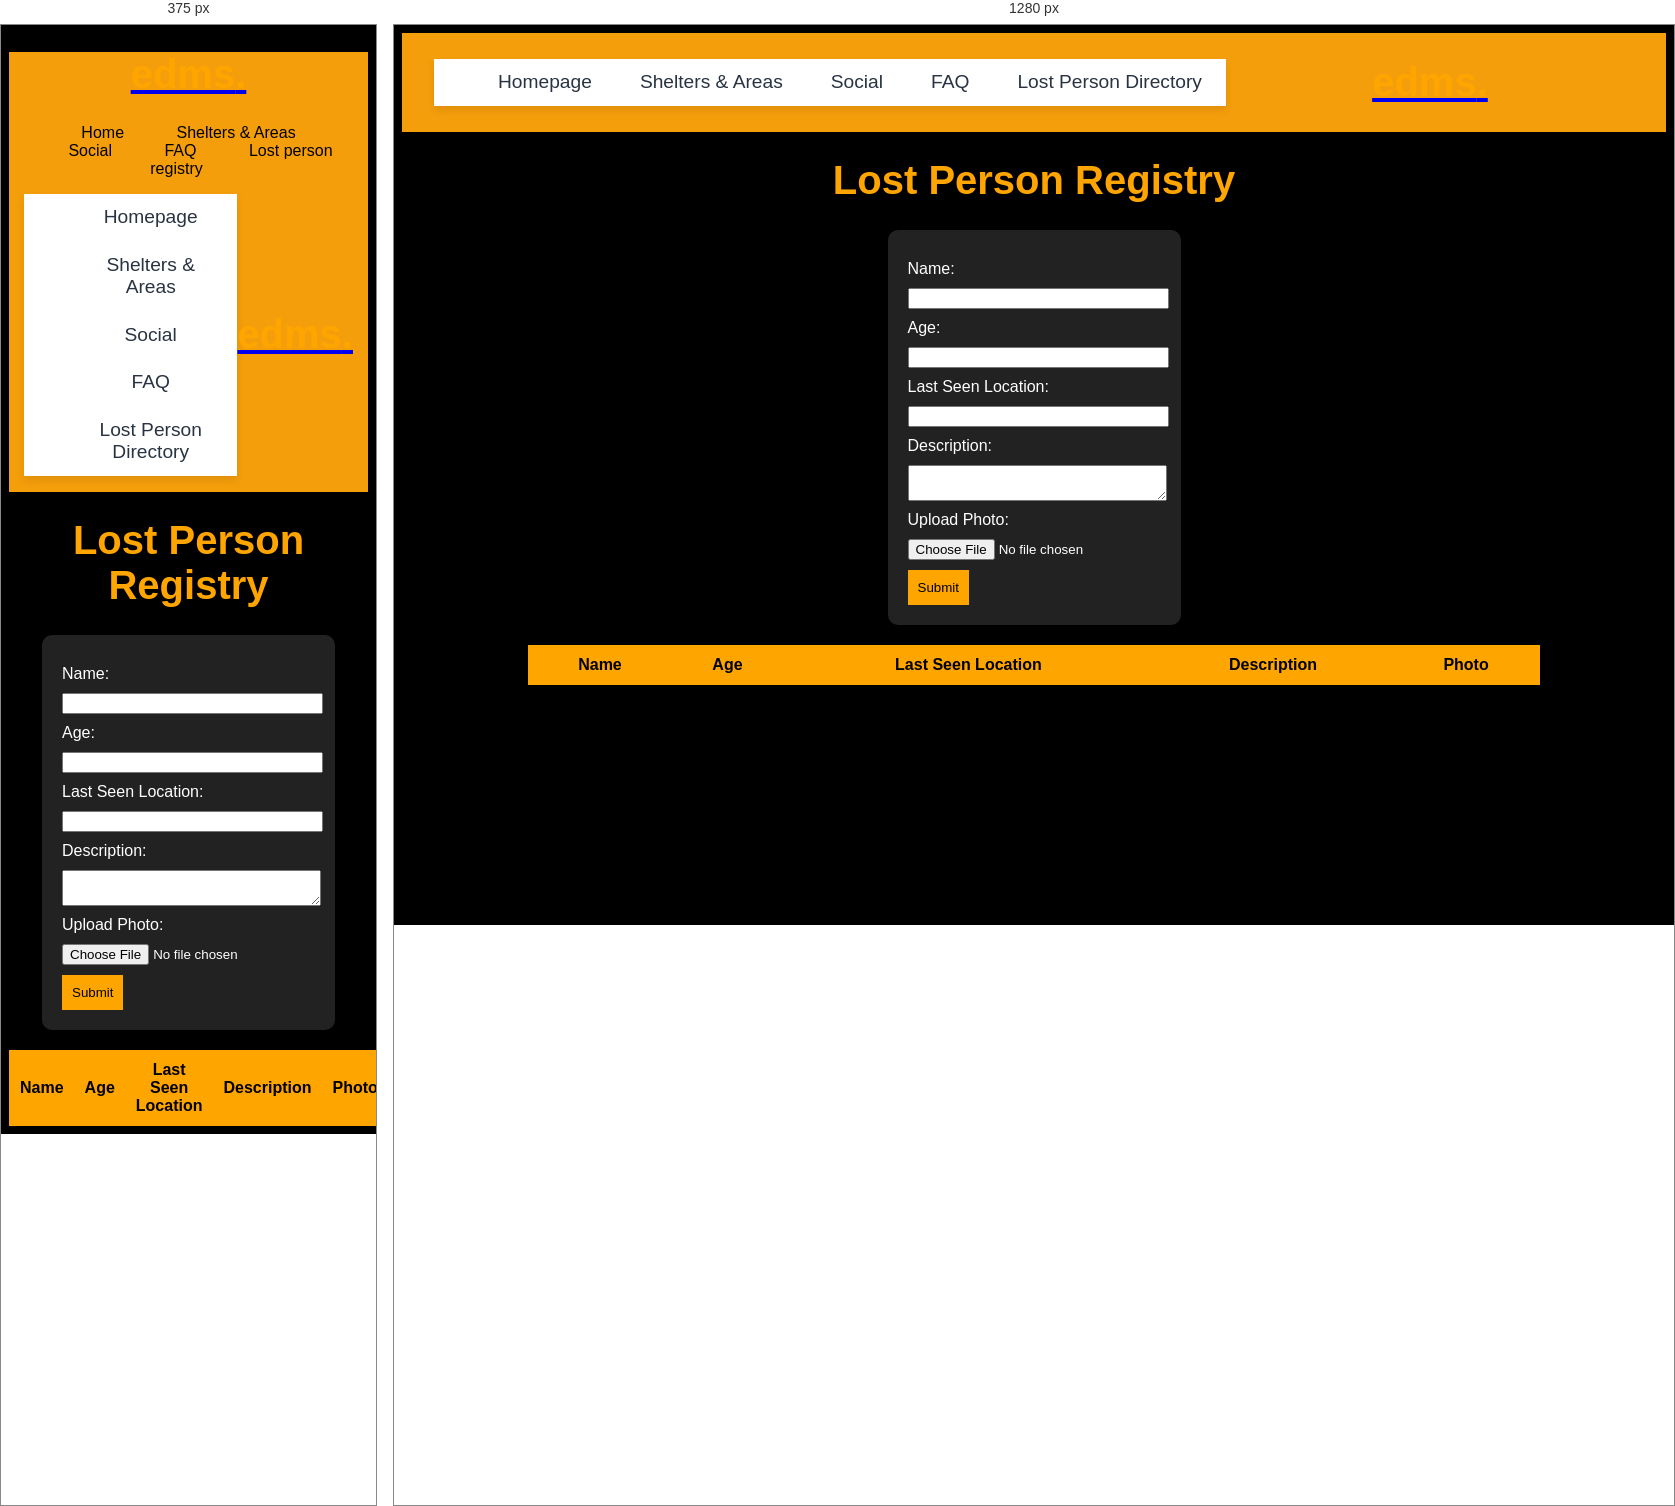
Rendered at 375 px and 1280 px, left to right.

<!-- file: lostperson.html -->
<!DOCTYPE html>
<html lang="en">
<head>
    <style>
        /* General Navbar Styling */
        .border-b- {
          border-bottom-width: 1px;
        }
      
        .bg-amber-500 {
          background-color: #F59E0B; /* Amber shade */
        }
      
        .my-container {
          max-width: 1200px;
          margin: 0 auto;
          padding: 0 15px;
        }
      
        .navbar {
          display: flex;
          align-items: center;
          justify-content: space-between;
        }
      
        /* Logo */
        h1 {
          font-size: 2.5rem;
          font-weight: 800;
        }
      
        /* Desktop Links */
        .flex-row a {
          text-decoration: none;
          color: black;
          font-size: 1rem;
          font-weight: 500;
          padding: 1rem 1.5rem;
          transition: color 0.3s ease, border-bottom 0.3s ease;
        }
      
        .flex-row a:hover {
          color: white;
          border-bottom: 3px solid white;
        }
      
        .flex-row .active {
          color: white;
          border-bottom: 3px solid white;
        }
      
        /* User Icon */
        .fa-circle-user {
          font-size: 1.8rem;
          color: white;
          cursor: pointer;
        }
      
        .fa-circle-user:hover {
          color: #FF6347;
        }
      
        /* Mobile Dropdown */
        .dropdown-content {
          background: #FFF;
          box-shadow: 0px 4px 8px rgba(0, 0, 0, 0.1);
        }
      
        .dropdown-content li {
          list-style: none;
          padding: 0.8rem 1.5rem;
          font-size: 1.2rem;
        }
      
        .dropdown-content li a {
          color: #293341;
          text-decoration: none;
        }
      
        .dropdown-content li a:hover {
          color: #F17829;
        }
      
        /* Responsive Layout */
        @media (min-width: 1024px) {
          .hidden {
            display: none !important;
          }
          .flex {
            display: flex;
          }
        }
      
        @media (max-width: 1023px) {
          .lg\\:hidden {
            display: block !important;
          }
        }
      </style>
    <meta charset="UTF-8">
    <meta name="viewport" content="width=device-width, initial-scale=1.0">
    <title>Lost Person Registry</title>
    <style>
        body {
            font-family: Arial, sans-serif;
            background-color: #000;
            color: #fff;
            text-align: center;
        }
        h1 {
            color: orange;
        }
        form {
            background: #222;
            padding: 20px;
            border-radius: 10px;
            display: inline-block;
            text-align: left;
        }
        label, input, textarea {
            display: block;
            margin: 10px 0;
            width: 100%;
        }
        button {
            background-color: orange;
            color: black;
            padding: 10px;
            border: none;
            cursor: pointer;
        }
        button:hover {
            background-color: #ff9800;
        }
        table {
            margin-top: 20px;
            width: 80%;
            border-collapse: collapse;
            margin-left: auto;
            margin-right: auto;
        }
        th, td {
            border: 1px solid orange;
            padding: 10px;
        }
        th {
            background: orange;
            color: black;
        }
    </style>
</head>
<body>
    <!-- Start of Navbar -->
    <div class="border-b-[1px] bg-amber-500">
        <div class="my-container">
            <!-- For Large Device -->
            <div class="hidden lg:flex items-center justify-between">
                <!-- Logo -->
                <a href='Home.html'>
                    <h1 class="font-extrabold text-5xl text-white">edms<span class="text-red-500">.</span></h1>
                </a>

                <!-- Nav links for medium and large devices -->
                <div class="flex flex-row items-center justify-between gap-3 md:gap-0">
                    <!-- active link style -->
                    <a href="Home.html" class="text-white h-full py-5 px-6 border-b-amber-500 hover:border-b-white border-b-[3px]
                    hover:text-white transition duration-500">Home</a>
                    <!-- inactive link styles -->
                    <a href="Shelter_and_Areas.html" class="text-black h-full py-5 px-6 border-b-amber-500 hover:border-b-white border-b-[3px]
                    hover:text-white transition duration-500">Shelters & Areas</a>
                    <a href="Social.html" class="text-black h-full py-5 px-6 border-b-amber-500 hover:border-b-white border-b-[3px]
                    hover:text-white transition duration-500">Social</a>
                    <a href="Faq.html" class="text-black h-full py-5 px-6 border-b-amber-500 hover:border-b-white border-b-[3px]
                    hover:text-white transition duration-500">FAQ</a>
                    <a href="lostperson.html" class="text-black h-full py-5 px-6 border-b-amber-500 hover:border-b-white border-b-[3px]
                    hover:text-white transition duration-500">Lost person registry</a>
                </div>

                <!-- user icon  -->
                <div class="flex justify-center items-center text-[18px]">
                    <div class="tooltip tooltip-left" data-tip="Profile">
                        <a href="Profile.html" class="hover:text-white transition duration-300">
                            <i class="fa-regular fa-circle-user"></i>
                        </a>
                    </div>
                </div>
            </div>

            <!-- For Medium and small devices -->
            <div class="navbar bg-base-100 lg:hidden bg-amber-500 min-h-[100px]">
                <div class="navbar-start">
                    <div class="dropdown">
                        <label tabindex="0" class="btn btn-ghost btn-circle">
                            <i class="fa-solid fa-bars text-[40px]"></i>
                        </label>

                        <ul tabindex="0"
                            class="menu menu-sm dropdown-content mt-3 z-[1] p-2 shadow bg-base-100 rounded-box w-[400px] flex flex-col gap-5 p-5">
                            <li><a href="Home.html"
                                    class="text-[40px] text-[#F17829] block border-b-[1px] p-3 hover:text-[#F17829] transition duration-500">Homepage</a>
                            </li>
                            <li><a href="Shelter_and_Areas.html"
                                    class="text-[40px] text-[#293341] block border-b-[1px] p-3 hover:text-[#F17829] transition duration-500">Shelters
                                    & Areas</a></li>
                            <li><a href="Social.html"
                                    class="text-[40px] text-[#293341] block border-b-[1px] p-3 hover:text-[#F17829] transition duration-500">Social</a>
                            </li>
                            <li><a href="Faq.html"
                                    class="text-[40px] text-[#293341] block border-b-[1px] p-3 hover:text-[#F17829] transition duration-500">FAQ</a>
                            </li>
                            <li><a href="lostperson.html"
                                class="text-[40px] text-[#293341] block border-b-[1px] p-3 hover:text-[#F17829] transition duration-500">Lost Person Directory</a>
                        </li>
                        </ul>
                    </div>
                </div>
                <div class="navbar-center">
                    
                        <a href='Home.html'>
                            <h1 class="font-extrabold text-[50px] text-white">edms<span class="text-red-500">.</span>
                            </h1>
                        </a>
                    
                </div>
                <div class="navbar-end">
                    <a href="Profile.html" class="hover:text-[#F17829] transition duration-300">
                        <i class="fa-regular fa-circle-user text-[40px]"></i>
                    </a>
                </div>
            </div>
        </div>
    </div>
    <!-- End of Navbar -->
    <h1>Lost Person Registry</h1>
    <form id="registryForm">
        <label for="name">Name:</label>
        <input type="text" id="name" required>
        
        <label for="age">Age:</label>
        <input type="number" id="age" required>
        
        <label for="location">Last Seen Location:</label>
        <input type="text" id="location" required>
        
        <label for="description">Description:</label>
        <textarea id="description" required></textarea>
        
        <label for="photo">Upload Photo:</label>
        <input type="file" id="photo" accept="image/*">
        
        <button type="button" onclick="addEntry()">Submit</button>
    </form>

    <table id="registryTable">
        <thead>
            <tr>
                <th>Name</th>
                <th>Age</th>
                <th>Last Seen Location</th>
                <th>Description</th>
                <th>Photo</th>
            </tr>
        </thead>
        <tbody></tbody>
    </table>

    <script>
       function addEntry() {
    const table = document.getElementById("registryTable").getElementsByTagName('tbody')[0];
    const row = table.insertRow();
    
    const name = document.getElementById("name").value;
    const age = document.getElementById("age").value;
    const location = document.getElementById("location").value;
    const description = document.getElementById("description").value;
    const photoInput = document.getElementById("photo");
    
    row.insertCell(0).innerText = name;
    row.insertCell(1).innerText = age;
    row.insertCell(2).innerText = location;
    row.insertCell(3).innerText = description;
    const photoCell = row.insertCell(4);
    
    if (photoInput.files.length > 0) {
        const reader = new FileReader();
        reader.onload = function(e) {
            photoCell.innerHTML = `<img src="${e.target.result}" width="100">`;
        };
        reader.readAsDataURL(photoInput.files[0]);
    } else {
        photoCell.innerText = "No image";
    }
}
    </script>
</body>
</html>